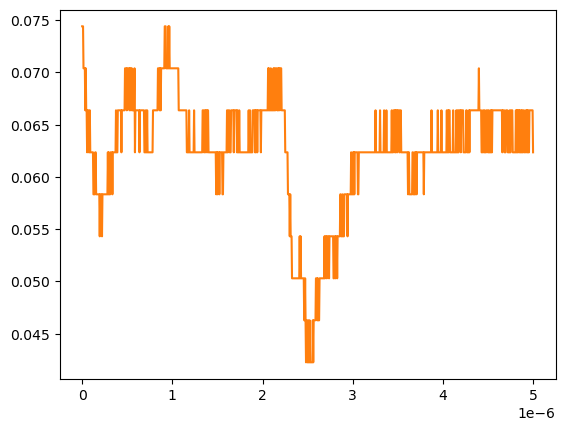

The file beside this chart, header and first rows:
# KEYSIGHT TECHNOLOGIES, MSO-X 3024T, MY58262555, 07.30.2019051434
# time, 1
# 2024-09-13 12:22:15.091804
0.000000000000000000e+00, 7.440950000000000342e-02
5.005005005005005112e-09, 7.440950000000000342e-02
1.001001001001001022e-08, 7.440950000000000342e-02
1.501501501501501616e-08, 7.038940000000000474e-02
2.002002002002002045e-08, 7.038940000000000474e-02
2.502502502502502473e-08, 7.038940000000000474e-02
3.003003003003003233e-08, 7.038940000000000474e-02
3.503503503503503330e-08, 6.636930000000000607e-02
4.004004004004004090e-08, 7.038940000000000474e-02
4.504504504504504849e-08, 6.636930000000000607e-02
5.005005005005004947e-08, 6.636930000000000607e-02
5.505505505505505706e-08, 6.234920000000000045e-02
6.006006006006006466e-08, 6.636930000000000607e-02
6.506506506506506563e-08, 6.636930000000000607e-02
7.007007007007006661e-08, 6.636930000000000607e-02
7.507507507507508082e-08, 6.234920000000000045e-02
8.008008008008008180e-08, 6.234920000000000045e-02
8.508508508508508277e-08, 6.636930000000000607e-02
9.009009009009009698e-08, 6.234920000000000045e-02
9.509509509509509796e-08, 6.234920000000000045e-02
1.001001001001000989e-07, 6.234920000000000045e-02
1.051051051051051131e-07, 6.234920000000000045e-02
1.101101101101101141e-07, 6.234920000000000045e-02
1.151151151151151151e-07, 6.234920000000000045e-02
1.201201201201201293e-07, 6.234920000000000045e-02
1.251251251251251171e-07, 5.832910000000000178e-02
1.301301301301301313e-07, 5.832910000000000178e-02
1.351351351351351455e-07, 5.832910000000000178e-02
1.401401401401401332e-07, 5.832910000000000178e-02
1.451451451451451474e-07, 6.234920000000000045e-02
1.501501501501501616e-07, 6.234920000000000045e-02
1.551551551551551494e-07, 5.832910000000000178e-02
1.601601601601601636e-07, 5.832910000000000178e-02
1.651651651651651778e-07, 5.832910000000000178e-02
1.701701701701701655e-07, 5.832910000000000178e-02
1.751751751751751798e-07, 5.832910000000000178e-02
1.801801801801801940e-07, 5.832910000000000178e-02
1.851851851851851817e-07, 5.832910000000000178e-02
1.901901901901901959e-07, 5.832910000000000178e-02
1.951951951951952101e-07, 5.430900000000000311e-02
2.002002002002001979e-07, 5.832910000000000178e-02
2.052052052052052121e-07, 5.832910000000000178e-02
2.102102102102102263e-07, 5.832910000000000178e-02
2.152152152152152140e-07, 5.832910000000000178e-02
2.202202202202202282e-07, 5.430900000000000311e-02
2.252252252252252425e-07, 5.832910000000000178e-02
2.302302302302302302e-07, 5.832910000000000178e-02
2.352352352352352444e-07, 5.832910000000000178e-02
2.402402402402402586e-07, 5.832910000000000178e-02
2.452452452452452728e-07, 5.832910000000000178e-02
2.502502502502502341e-07, 5.832910000000000178e-02
2.552552552552552483e-07, 5.832910000000000178e-02
2.602602602602602625e-07, 5.832910000000000178e-02
2.652652652652652767e-07, 5.832910000000000178e-02
2.702702702702702909e-07, 5.832910000000000178e-02
2.752752752752753052e-07, 5.832910000000000178e-02
2.802802802802802664e-07, 5.832910000000000178e-02
2.852852852852852806e-07, 6.234920000000000045e-02
... 942 more rows
